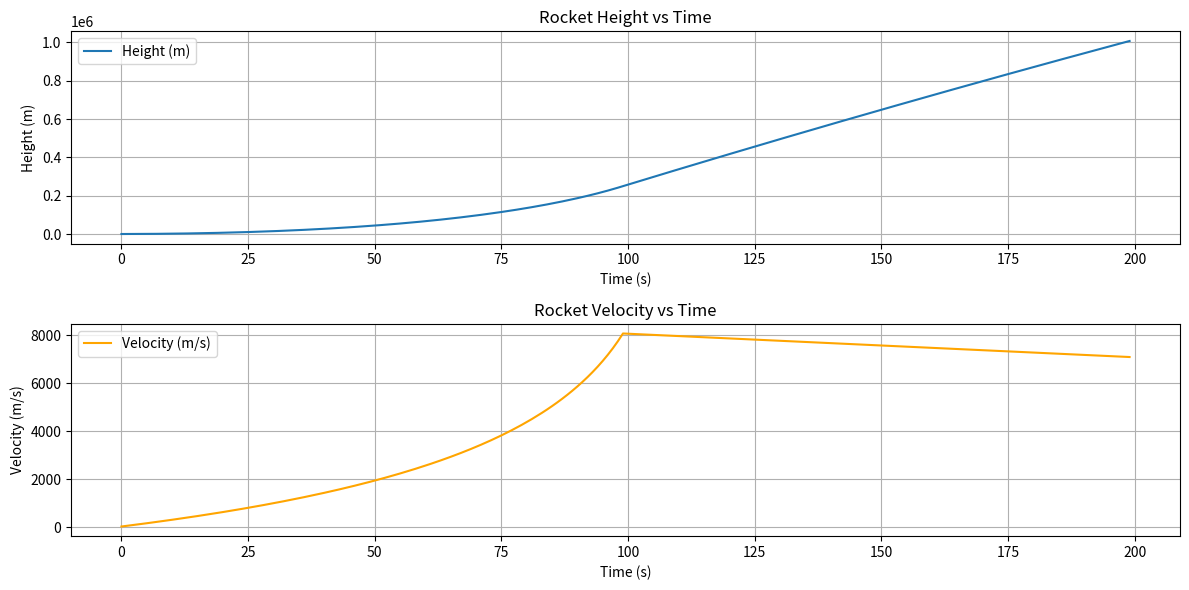

Recreate this plot in Python.
import numpy as np
import matplotlib.pyplot as plt

# Constants
v_e = 4000  # Exhaust velocity in m/s
m_0 = 10**5  # Total mass of the rocket in kg
m_f = 0.9 * m_0  # Mass of fuel in kg
burn_time = 100  # Burn time in seconds
r = 0.2  # Radius of the rocket in meters
c_w = 0.2  # Drag coefficient

# Derived constants
A = np.pi * r**2  # Cross-sectional area in m^2
mass_flow_rate = m_f / burn_time  # Mass flow rate in kg/s

g = 9.81  # Acceleration due to gravity in m/s^2

# Simulation parameters
time_step = 1  # Time step in seconds
max_time = 200  # Maximum simulation time in seconds

# Initialize variables
height = 0  # Initial height in meters
velocity = 0  # Initial velocity in m/s
mass = m_0  # Initial mass in kg

# Lists to store time, height, and velocity for plotting
num_steps = max_time // time_step
time_list = np.zeros(num_steps)
height_list = np.zeros(num_steps)
velocity_list = np.zeros(num_steps)

# Simulation loop
for t in range(num_steps):
    current_time = t * time_step
    if current_time < burn_time:
        thrust = mass_flow_rate * v_e  # Thrust during burn
    else:
        thrust = 0  # No thrust after burn

    # Calculate air density using the provided formula
    rho = 10**(0.11 - 0.05 * (height / 1000))  # Convert height to km for the formula
    drag_force = 0.5 * c_w * rho * A * velocity**2  # Drag force
    drag_force = max(drag_force, 0)  # Ensure drag is not negative

    # Calculate net force
    net_force = thrust - drag_force - mass * g

    # Update velocity and height
    acceleration = net_force / mass
    velocity += acceleration * time_step
    height += velocity * time_step

    # Update mass if fuel is burning
    if current_time < burn_time:
        mass -= mass_flow_rate * time_step
        mass = max(mass, 0)  # Ensure mass does not go below zero

    # Store values for plotting
    time_list[t] = current_time
    height_list[t] = height
    velocity_list[t] = velocity

# Plotting results
plt.figure(figsize=(12, 6))
plt.subplot(2, 1, 1)
plt.plot(time_list, height_list, label='Height (m)')
plt.title('Rocket Height vs Time')
plt.xlabel('Time (s)')
plt.ylabel('Height (m)')
plt.grid()
plt.legend()

plt.subplot(2, 1, 2)
plt.plot(time_list, velocity_list, label='Velocity (m/s)', color='orange')
plt.title('Rocket Velocity vs Time')
plt.xlabel('Time (s)')
plt.ylabel('Velocity (m/s)')
plt.grid()
plt.legend()

plt.tight_layout()
plt.show()

# Final height reached
max_height_km = height / 1000
max_time_reached = current_time
print(f'Maximum height reached: {max_height_km:.2f} km at time {max_time_reached:.2f} s')
